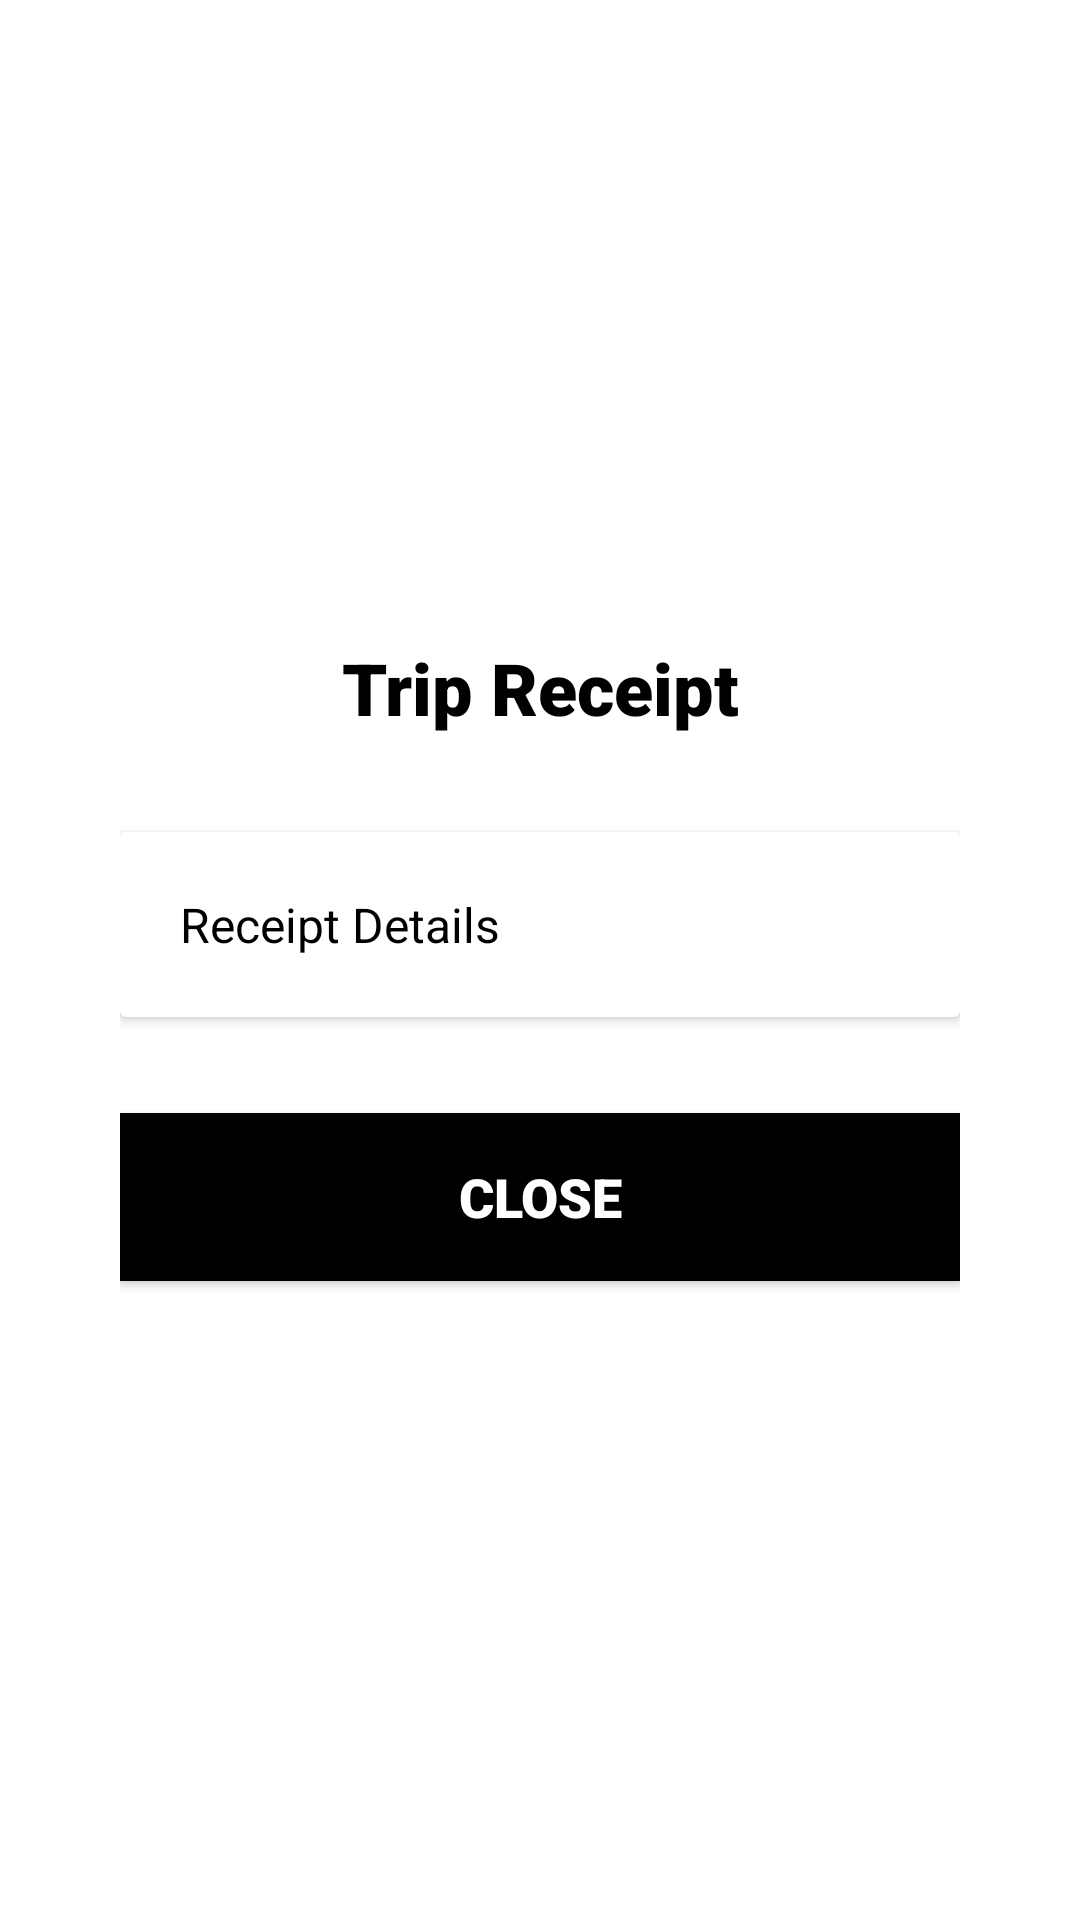

Produce the Android XML layout that renders to this screen, including the resource entries it uses.
<!-- AndroidManifest.xml: activity theme Theme.BusMate -->
<!-- res/layout/activity_receipt.xml -->
<?xml version="1.0" encoding="utf-8"?>
<LinearLayout xmlns:android="http://schemas.android.com/apk/res/android"
    android:layout_width="match_parent"
    android:layout_height="match_parent"
    android:orientation="vertical"
    android:gravity="center"
    android:padding="40dp"
    android:background="#FFFFFF">

    <TextView
        android:id="@+id/textViewReceiptTitle"
        android:layout_width="match_parent"
        android:layout_height="wrap_content"
        android:text="Trip Receipt"
        android:textSize="24sp"
        android:textStyle="bold"
        android:textColor="#000000"
        android:gravity="center"
        android:layout_marginBottom="32dp"
        android:fontFamily="sans-serif-black" />

    <androidx.cardview.widget.CardView
        android:layout_width="match_parent"
        android:layout_height="wrap_content"
        android:layout_marginBottom="32dp"
        android:elevation="8dp"
        android:radius="16dp">

        <TextView
            android:id="@+id/textViewReceiptDetails"
            android:layout_width="match_parent"
            android:layout_height="wrap_content"
            android:text="Receipt Details"
            android:textSize="16sp"
            android:textColor="#000000"
            android:padding="20dp"
            android:fontFamily="sans-serif" />

    </androidx.cardview.widget.CardView>

    <Button
        android:id="@+id/buttonClose"
        android:layout_width="match_parent"
        android:layout_height="56dp"
        android:text="Close"
        android:textSize="18sp"
        android:textStyle="bold"
        android:textColor="#FFFFFF"
        android:background="#000000"
        android:fontFamily="sans-serif-black" />

</LinearLayout>
<!-- resources referenced by this layout -->
<resources>
  <style name="Theme.BusMate" parent="Theme.Material3.DayNight.NoActionBar">
          <item name="colorPrimary">#000000</item>
          <item name="colorPrimaryVariant">#333333</item>
          <item name="colorOnPrimary">#FFFFFF</item>
          <item name="colorSecondary">#666666</item>
          <item name="colorSecondaryVariant">#999999</item>
          <item name="colorOnSecondary">#FFFFFF</item>
          <item name="android:statusBarColor">#000000</item>
          <item name="android:navigationBarColor">#000000</item>
          <item name="android:windowLightStatusBar">false</item>
      </style>
</resources>
